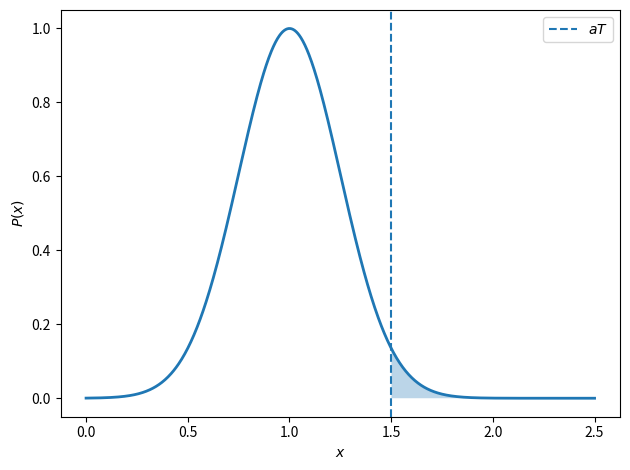

Python code for this plot:
import numpy as np
import matplotlib.pyplot as plt

# Parameters
T = 1.0
a = 1.5
sigma = 0.25

# x-axis
x = np.linspace(0, 2.5 * T, 1000)

# Distribution centered at T
y = np.exp(-0.5 * ((x - T) / sigma)**2)

# Plot
fig, ax = plt.subplots()

ax.plot(x, y, linewidth=2)

# Highlight distribution above aT
mask = x >= a * T
ax.fill_between(
    x[mask],
    y[mask],
    alpha=0.3
)

# Mark aT
ax.axvline(
    a * T,
    linestyle="--",
    linewidth=1.5,
    label=r"$aT$"
)

ax.set_xlabel(r"$x$")
ax.set_ylabel(r"$P(x)$")
ax.legend()

plt.tight_layout()
plt.show()
